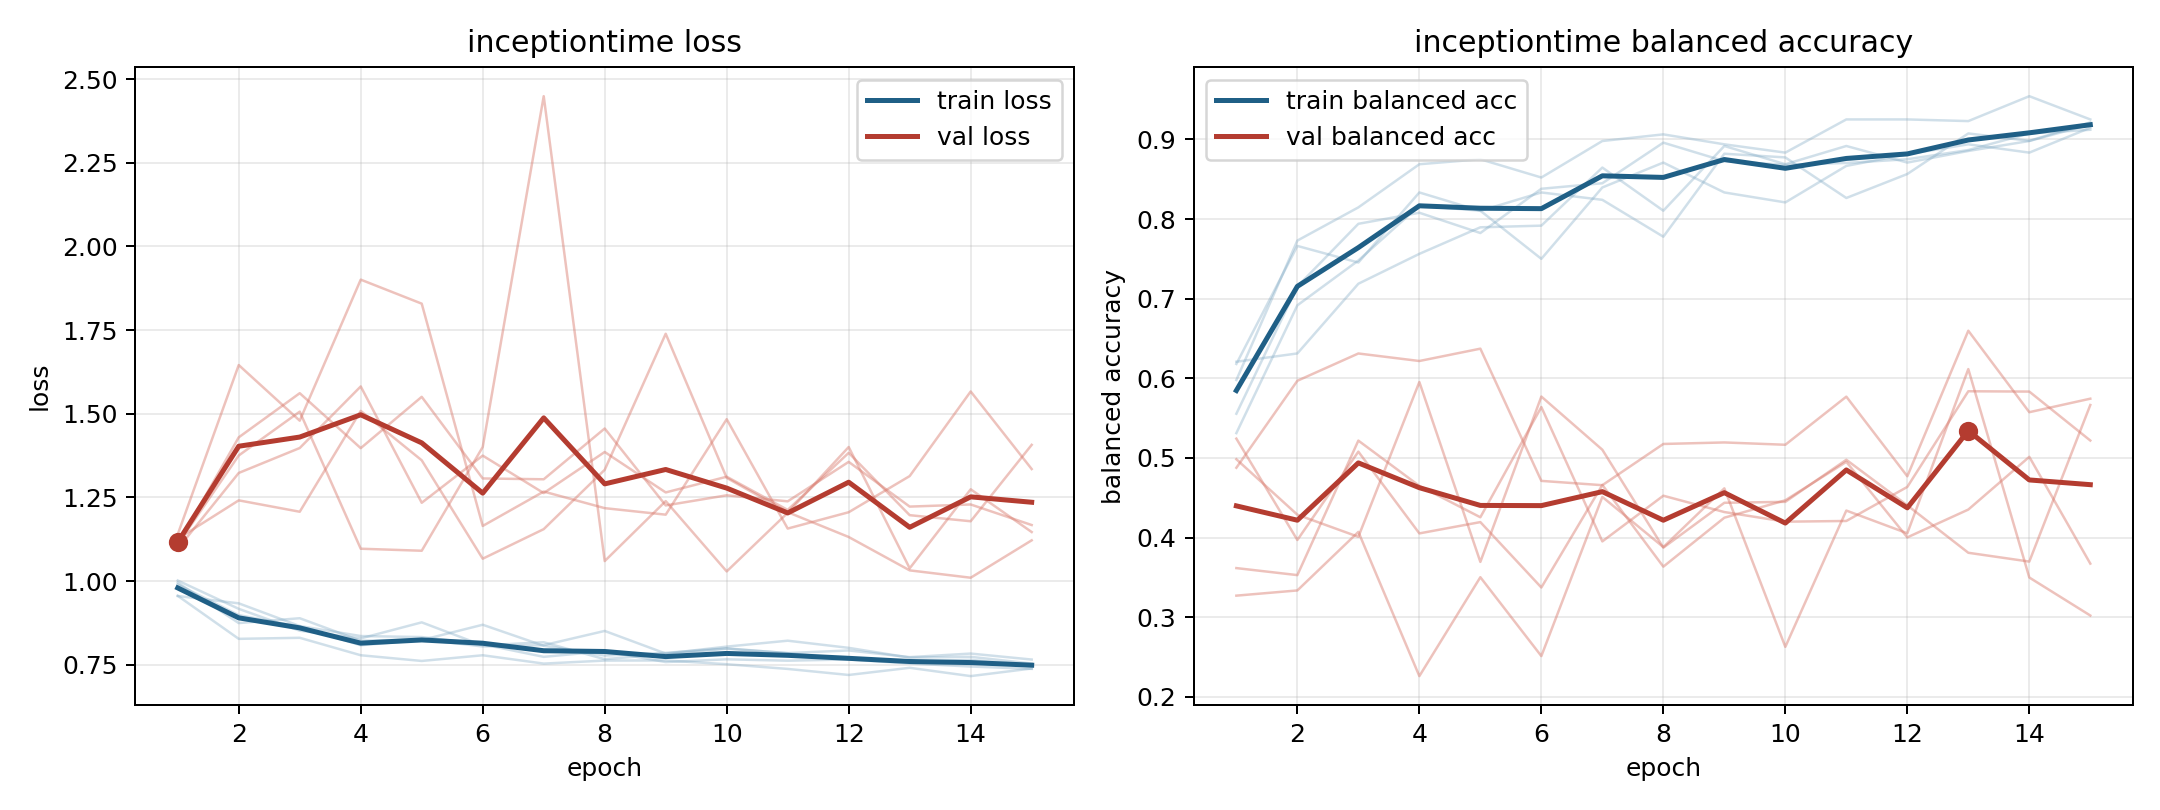

Source data for this figure (header and first rows):
model, fold, epoch, train_loss, train_balanced_accuracy, val_loss, val_balanced_accuracy
inceptiontime, 1, 1, 0.9954, 0.6181, 1.11, 0.4878
inceptiontime, 1, 2, 0.8747, 0.7662, 1.375, 0.5969
inceptiontime, 1, 3, 0.8892, 0.7454, 1.506, 0.6312
inceptiontime, 1, 4, 0.8219, 0.8333, 1.097, 0.6218
inceptiontime, 1, 5, 0.8264, 0.8102, 1.091, 0.6372
inceptiontime, 1, 6, 0.8048, 0.8333, 1.401, 0.4713
inceptiontime, 1, 7, 0.8087, 0.8241, 2.449, 0.4659
inceptiontime, 1, 8, 0.8512, 0.7778, 1.06, 0.5176
inceptiontime, 1, 9, 0.7837, 0.8819, 1.239, 0.5195
inceptiontime, 1, 10, 0.8044, 0.8773, 1.029, 0.5166
inceptiontime, 1, 11, 0.8221, 0.8264, 1.204, 0.577
inceptiontime, 1, 12, 0.8007, 0.8565, 1.401, 0.4771
inceptiontime, 1, 13, 0.7715, 0.9074, 1.038, 0.6598
inceptiontime, 1, 14, 0.7739, 0.8981, 1.274, 0.5575
inceptiontime, 1, 15, 0.7538, 0.9213, 1.147, 0.5744
inceptiontime, 2, 1, 0.9556, 0.6208, 1.11, 0.4984
inceptiontime, 2, 2, 0.9337, 0.6312, 1.43, 0.4288
inceptiontime, 2, 3, 0.8659, 0.7188, 1.562, 0.4011
inceptiontime, 2, 4, 0.836, 0.7562, 1.397, 0.5953
inceptiontime, 2, 5, 0.8329, 0.7896, 1.551, 0.3696
inceptiontime, 2, 6, 0.8112, 0.7917, 1.307, 0.5771
inceptiontime, 2, 7, 0.7738, 0.8646, 1.304, 0.5104
inceptiontime, 2, 8, 0.7908, 0.8104, 1.456, 0.3874
inceptiontime, 2, 9, 0.7583, 0.8917, 1.226, 0.4438
inceptiontime, 2, 10, 0.7665, 0.8688, 1.256, 0.445
inceptiontime, 2, 11, 0.7624, 0.8917, 1.238, 0.4978
inceptiontime, 2, 12, 0.7661, 0.8708, 1.356, 0.4406
inceptiontime, 2, 13, 0.754, 0.8854, 1.223, 0.381
inceptiontime, 2, 14, 0.7449, 0.8979, 1.229, 0.37
inceptiontime, 2, 15, 0.7379, 0.9188, 1.168, 0.5665
inceptiontime, 3, 1, 0.9899, 0.5312, 1.126, 0.3618
inceptiontime, 3, 2, 0.8984, 0.6917, 1.241, 0.353
inceptiontime, 3, 3, 0.8641, 0.7479, 1.207, 0.5218
inceptiontime, 3, 4, 0.8085, 0.8167, 1.509, 0.465
inceptiontime, 3, 5, 0.8241, 0.8104, 1.361, 0.4256
inceptiontime, 3, 6, 0.8698, 0.75, 1.067, 0.5639
inceptiontime, 3, 7, 0.8069, 0.8396, 1.155, 0.3953
inceptiontime, 3, 8, 0.7776, 0.8708, 1.333, 0.4526
inceptiontime, 3, 9, 0.7858, 0.8333, 1.739, 0.4322
inceptiontime, 3, 10, 0.7993, 0.8208, 1.309, 0.4201
inceptiontime, 3, 11, 0.7847, 0.8667, 1.206, 0.4209
inceptiontime, 3, 12, 0.7677, 0.8812, 1.132, 0.4637
inceptiontime, 3, 13, 0.7599, 0.8937, 1.032, 0.5838
inceptiontime, 3, 14, 0.7649, 0.8833, 1.01, 0.5834
inceptiontime, 3, 15, 0.7481, 0.9146, 1.122, 0.5219
inceptiontime, 4, 1, 0.9561, 0.5979, 1.097, 0.5243
inceptiontime, 4, 2, 0.8276, 0.7729, 1.323, 0.3971
inceptiontime, 4, 3, 0.8308, 0.8146, 1.398, 0.508
inceptiontime, 4, 4, 0.7786, 0.8688, 1.582, 0.4053
inceptiontime, 4, 5, 0.7615, 0.875, 1.234, 0.4195
inceptiontime, 4, 6, 0.7786, 0.8521, 1.375, 0.3375
inceptiontime, 4, 7, 0.7537, 0.8979, 1.263, 0.4661
inceptiontime, 4, 8, 0.7627, 0.9062, 1.386, 0.3636
inceptiontime, 4, 9, 0.763, 0.8937, 1.265, 0.425
inceptiontime, 4, 10, 0.7518, 0.8833, 1.312, 0.4469
inceptiontime, 4, 11, 0.7378, 0.925, 1.213, 0.4952
inceptiontime, 4, 12, 0.7197, 0.925, 1.383, 0.4003
inceptiontime, 4, 13, 0.7411, 0.9229, 1.197, 0.4353
inceptiontime, 4, 14, 0.7163, 0.9542, 1.179, 0.5014
inceptiontime, 4, 15, 0.7391, 0.925, 1.407, 0.3674
... 15 more rows
